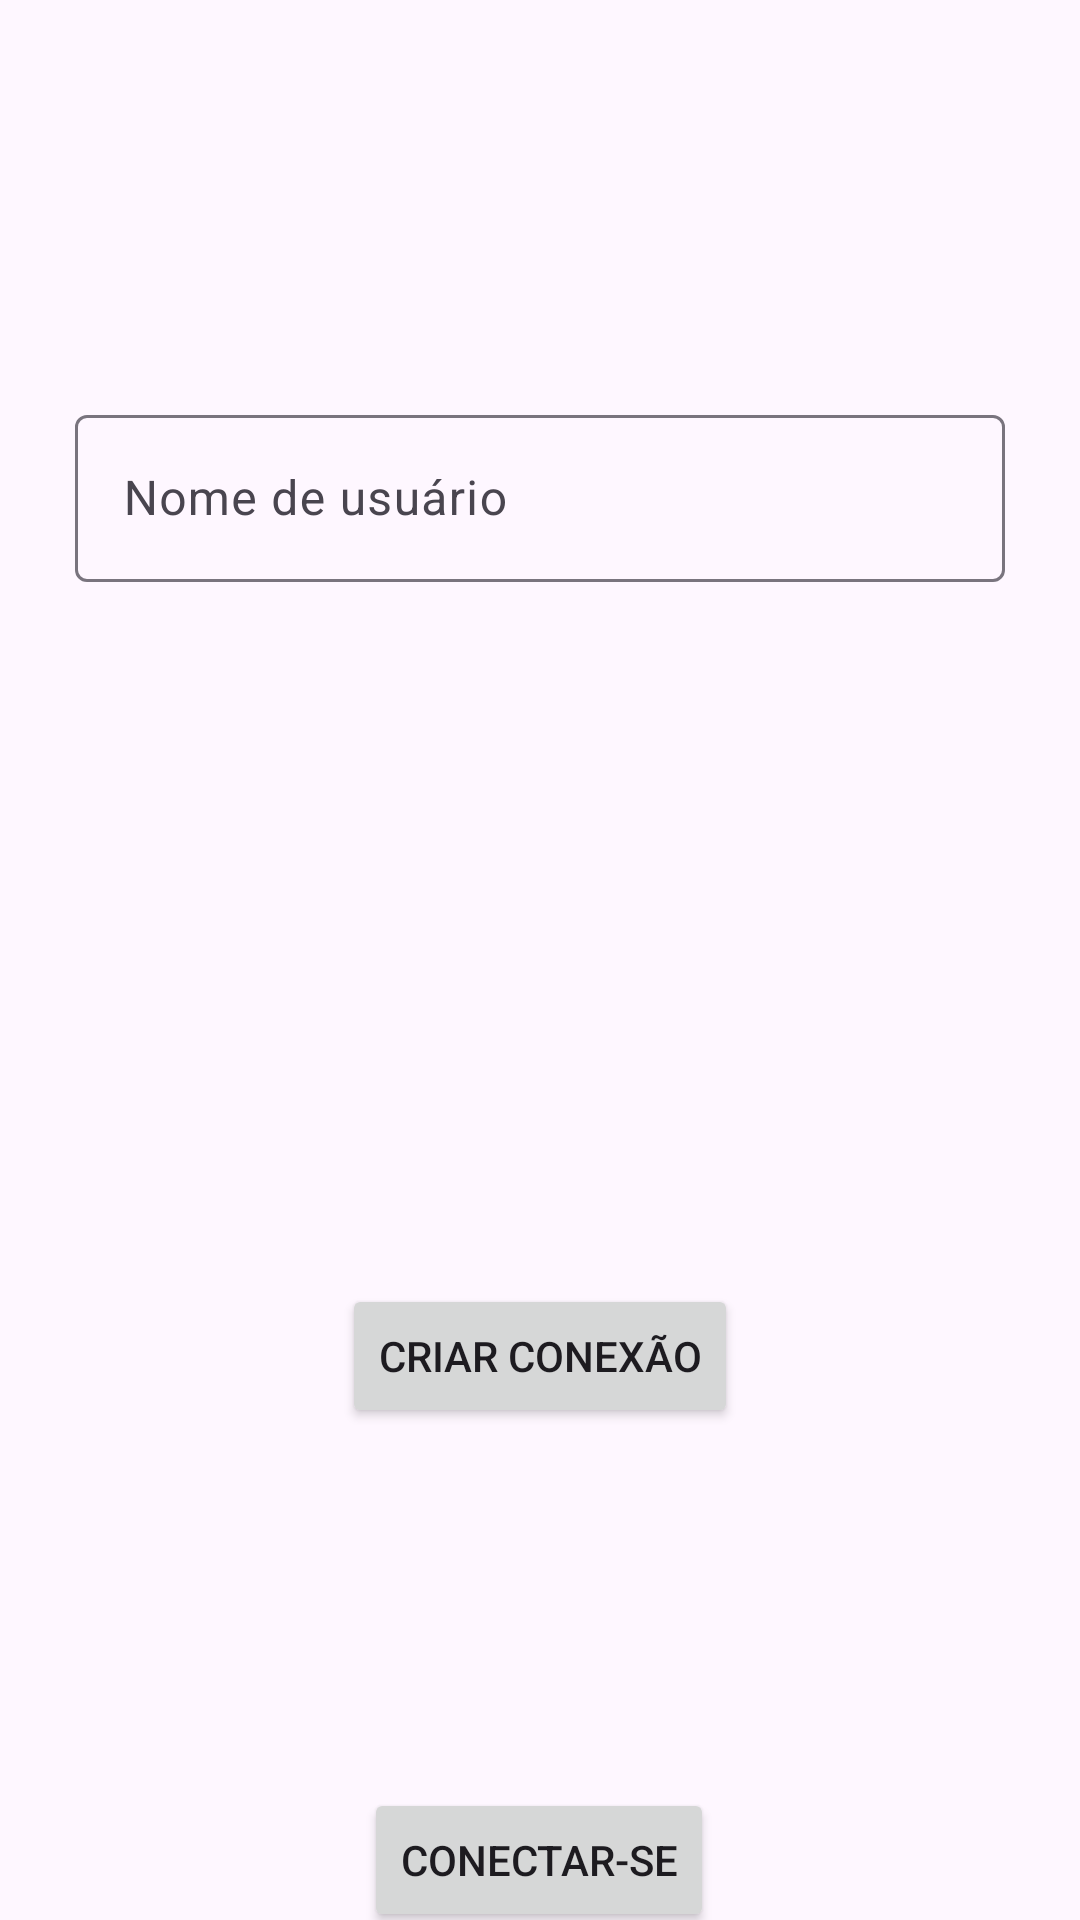

Layout XML and referenced resources for this Android screen:
<!-- AndroidManifest.xml: application theme Theme.Material3.Light.NoActionBar -->
<!-- res/layout/activity_main.xml -->
<?xml version="1.0" encoding="utf-8"?>
<androidx.constraintlayout.widget.ConstraintLayout xmlns:android="http://schemas.android.com/apk/res/android"
    xmlns:app="http://schemas.android.com/apk/res-auto"
    xmlns:tools="http://schemas.android.com/tools"
    android:id="@+id/main"
    android:layout_width="match_parent"
    android:layout_height="match_parent"
    tools:context=".MainActivity">

    <com.google.android.material.textfield.TextInputLayout
        android:id="@+id/textInputLayout"
        android:layout_width="match_parent"
        android:layout_height="wrap_content"
        android:layout_marginHorizontal="15dp"
        android:layout_marginTop="133dp"
        app:layout_constraintEnd_toEndOf="parent"
        app:layout_constraintStart_toStartOf="parent"
        app:layout_constraintTop_toTopOf="parent">

        <com.google.android.material.textfield.TextInputEditText
            android:id="@+id/userName"
            android:layout_width="match_parent"
            android:layout_height="wrap_content"
            android:layout_marginHorizontal="10dp"
            android:hint="Nome de usuário"
            android:maxLines="1"
            android:inputType="text"/>
    </com.google.android.material.textfield.TextInputLayout>

    <Button
        android:id="@+id/createConnectionButton"
        android:layout_width="wrap_content"
        android:layout_height="wrap_content"
        android:layout_marginStart="160dp"
        android:layout_marginTop="234dp"
        android:layout_marginEnd="160dp"
        android:text="Criar conexão"
        app:layout_constraintEnd_toEndOf="parent"
        app:layout_constraintStart_toStartOf="parent"
        app:layout_constraintTop_toBottomOf="@+id/textInputLayout" />

    <Button
        android:id="@+id/connectButton"
        android:layout_width="wrap_content"
        android:layout_height="wrap_content"
        android:layout_marginStart="142dp"
        android:layout_marginTop="120dp"
        android:layout_marginEnd="143dp"
        android:text="Conectar-se"
        app:layout_constraintEnd_toEndOf="parent"
        app:layout_constraintStart_toStartOf="parent"
        app:layout_constraintTop_toBottomOf="@+id/createConnectionButton" />
</androidx.constraintlayout.widget.ConstraintLayout>
<!-- resources referenced by this layout -->
<resources>

</resources>
